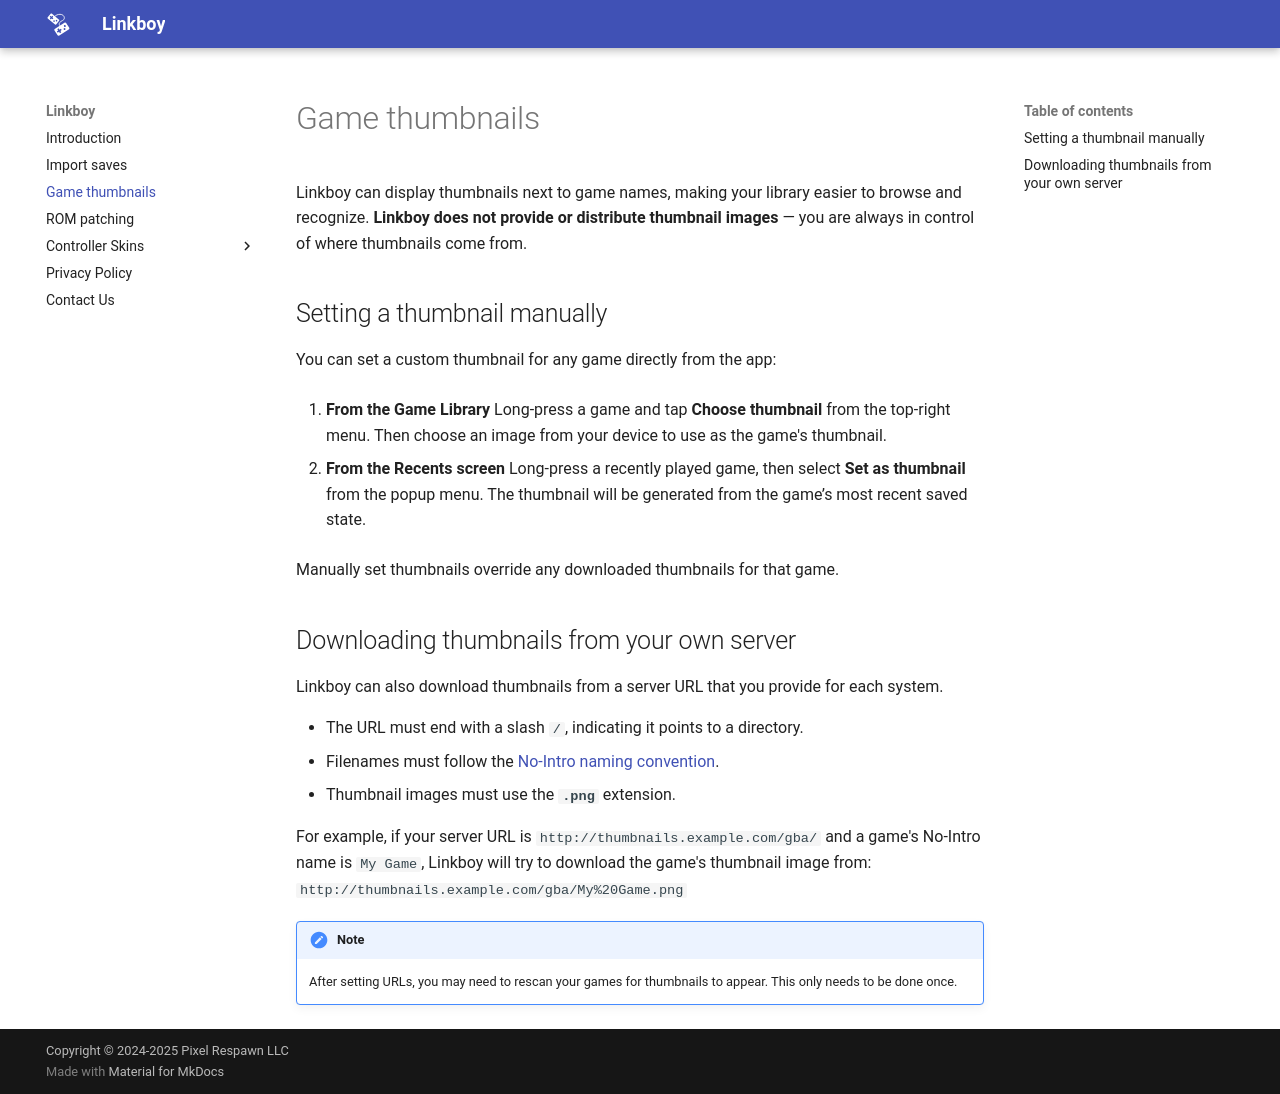

repository: pixelrespawn/pixelrespawn.github.io · page: game-thumbnails/index.html · generator: mkdocs

# Game thumbnails

Linkboy can display thumbnails next to game names, making your library easier to browse and recognize. **Linkboy does not provide or distribute thumbnail images** — you are always in control of where thumbnails come from.

## Setting a thumbnail manually

You can set a custom thumbnail for any game directly from the app:

1. **From the Game Library**
   Long-press a game and tap **Choose thumbnail** from the top-right menu.
   Then choose an image from your device to use as the game's thumbnail.

2. **From the Recents screen**
   Long-press a recently played game, then select **Set as thumbnail** from the popup menu.
   The thumbnail will be generated from the game’s most recent saved state.

Manually set thumbnails override any downloaded thumbnails for that game.

## Downloading thumbnails from your own server

Linkboy can also download thumbnails from a server URL that you provide for each system.

- The URL must end with a slash `/`, indicating it points to a directory.
- Filenames must follow the [No-Intro naming convention](https://wiki.no-intro.org/index.php?title=Naming_Convention).
- Thumbnail images must use the **`.png`** extension.

For example, if your server URL is `http://thumbnails.example.com/gba/` and a game's No-Intro name is `My Game`, Linkboy will try to download the game's thumbnail image from:  
`http://thumbnails.example.com/gba/My%20Game.png`

!!! note
    After setting URLs, you may need to rescan your games for thumbnails to appear. This only needs to be done once.
